Run: headless pygame with SDL's dummy video driver; simulated clock (each Clock.tick advances the game by its frame time, no real sleeping); random seed 0; keys injected as events and as key.get_pressed() state; no mouse input.
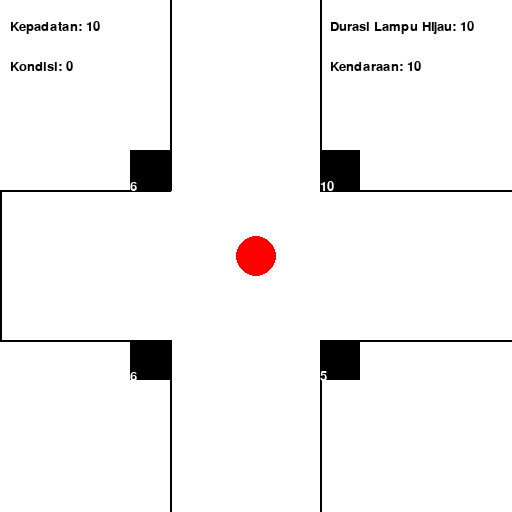
Frame 1 of 4 · flips 1–60 · no input
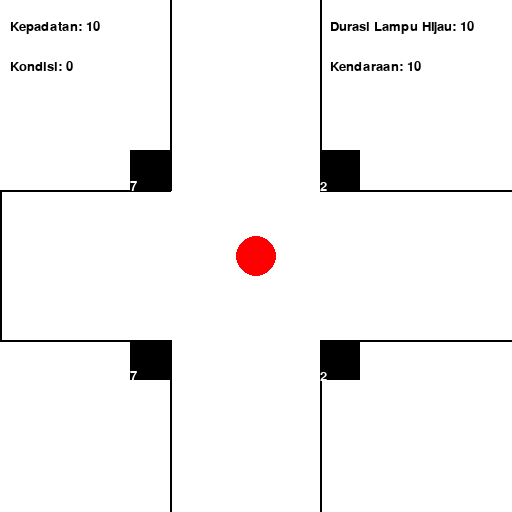
Frame 2 of 4 · flips 61–180 · tapped SPACE, RETURN · held RIGHT (→), D
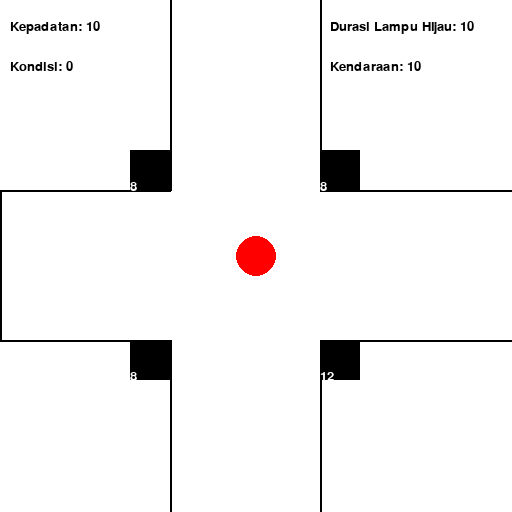
Frame 3 of 4 · flips 181–300 · held DOWN (↓), S
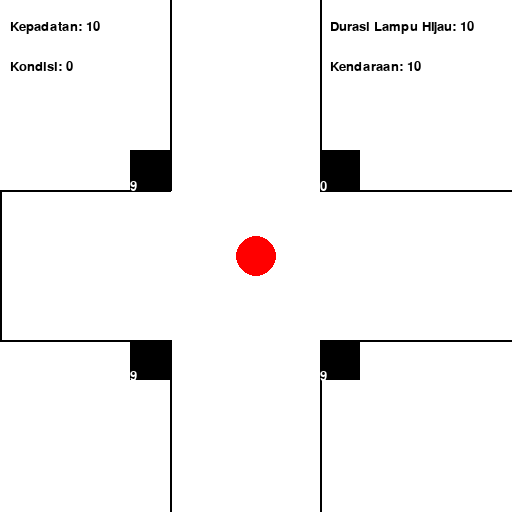
Frame 4 of 4 · flips 301–420 · held LEFT (←), A, UP (↑), W

The pygame program that drew these frames:

import pygame

def createJOI(density, condition, vehicle_counter, green_light_duration):
    pygame.init()
    width, height = 512, 512
    screen = pygame.display.set_mode((width, height))
    clock = pygame.time.Clock()
    
    counter_15 = green_light_duration
    counter_14 = green_light_duration
    counter_13 = 13
    counter_12 = 12
    
    red_light_radius = 20
    red_light_position = (256, 256)  # Koordinat pusat lampu merah
    
    running = True
    while running:
        for event in pygame.event.get():
            if event.type == pygame.QUIT:
                running = False
        
        screen.fill((255, 255, 255))
        
        pygame.draw.line(screen, (0, 0, 0), (0, 190), (170, 190), 2)
        pygame.draw.line(screen, (0, 0, 0), (0, 190), (0, 340), 2)
        pygame.draw.line(screen, (0, 0, 0), (0, 340), (170, 340), 2)
        pygame.draw.line(screen, (0, 0, 0), (170, 0), (170, 190), 2)
        pygame.draw.line(screen, (0, 0, 0), (170, 340), (170, 512), 2)
        pygame.draw.line(screen, (0, 0, 0), (320, 0), (320, 190), 2)
        pygame.draw.line(screen, (0, 0, 0), (320, 190), (512, 190), 2)
        pygame.draw.line(screen, (0, 0, 0), (320, 340), (512, 340), 2)
        pygame.draw.line(screen, (0, 0, 0), (320, 340), (320, 512), 2)
        
        font = pygame.font.Font(None, 20)
        text_density = font.render(f'Kepadatan: {density}', True, (0, 0, 0))
        screen.blit(text_density, (10, 20))
        text_condition = font.render(f'Kondisi: {condition}', True, (0, 0, 0))
        screen.blit(text_condition, (10, 60))
        text_vehicle_counter = font.render(f'Kendaraan: {vehicle_counter}', True, (0, 0, 0))
        screen.blit(text_vehicle_counter, (330, 60))
        text_green_light_duration = font.render(f'Durasi Lampu Hijau: {green_light_duration}', True, (0, 0, 0))
        screen.blit(text_green_light_duration, (330, 20))
        
        pygame.draw.rect(screen, (0, 0, 0), (130, 150, 40, 40))
        text_counter_15 = font.render(str(counter_15), True, (255, 255, 255))
        screen.blit(text_counter_15, (130, 180))
        
        pygame.draw.rect(screen, (0, 0, 0), (130, 340, 40, 40))
        text_counter_14 = font.render(str(counter_14), True, (255, 255, 255))
        screen.blit(text_counter_14, (130, 370))
        
        pygame.draw.rect(screen, (0, 0, 0), (320, 150, 40, 40))
        text_counter_13 = font.render(str(counter_13), True, (255, 255, 255))
        screen.blit(text_counter_13, (320, 180))
        
        pygame.draw.rect(screen, (0, 0, 0), (320, 340, 40, 40))
        text_counter_12 = font.render(str(counter_12), True, (255, 255, 255))
        screen.blit(text_counter_12, (320, 370))
        
        pygame.draw.circle(screen, (255, 0, 0), red_light_position, red_light_radius)
        
        pygame.display.flip()
        clock.tick(1)
        
        counter_15 -= 1
        counter_14 -= 1
        counter_13 -= 1
        counter_12 -= 1
        
        if counter_15 < 0:
            counter_15 = green_light_duration
        
        if counter_14 < 0:
            counter_14 = green_light_duration
        
        if counter_13 < 0:
            counter_13 = 13
        
        if counter_12 < 0:
            counter_12 = 12
    
    pygame.quit()

density = 10
vehicle_counter = 10
condition = 0
green_light_duration = 10

createJOI(density, condition, vehicle_counter, green_light_duration)
